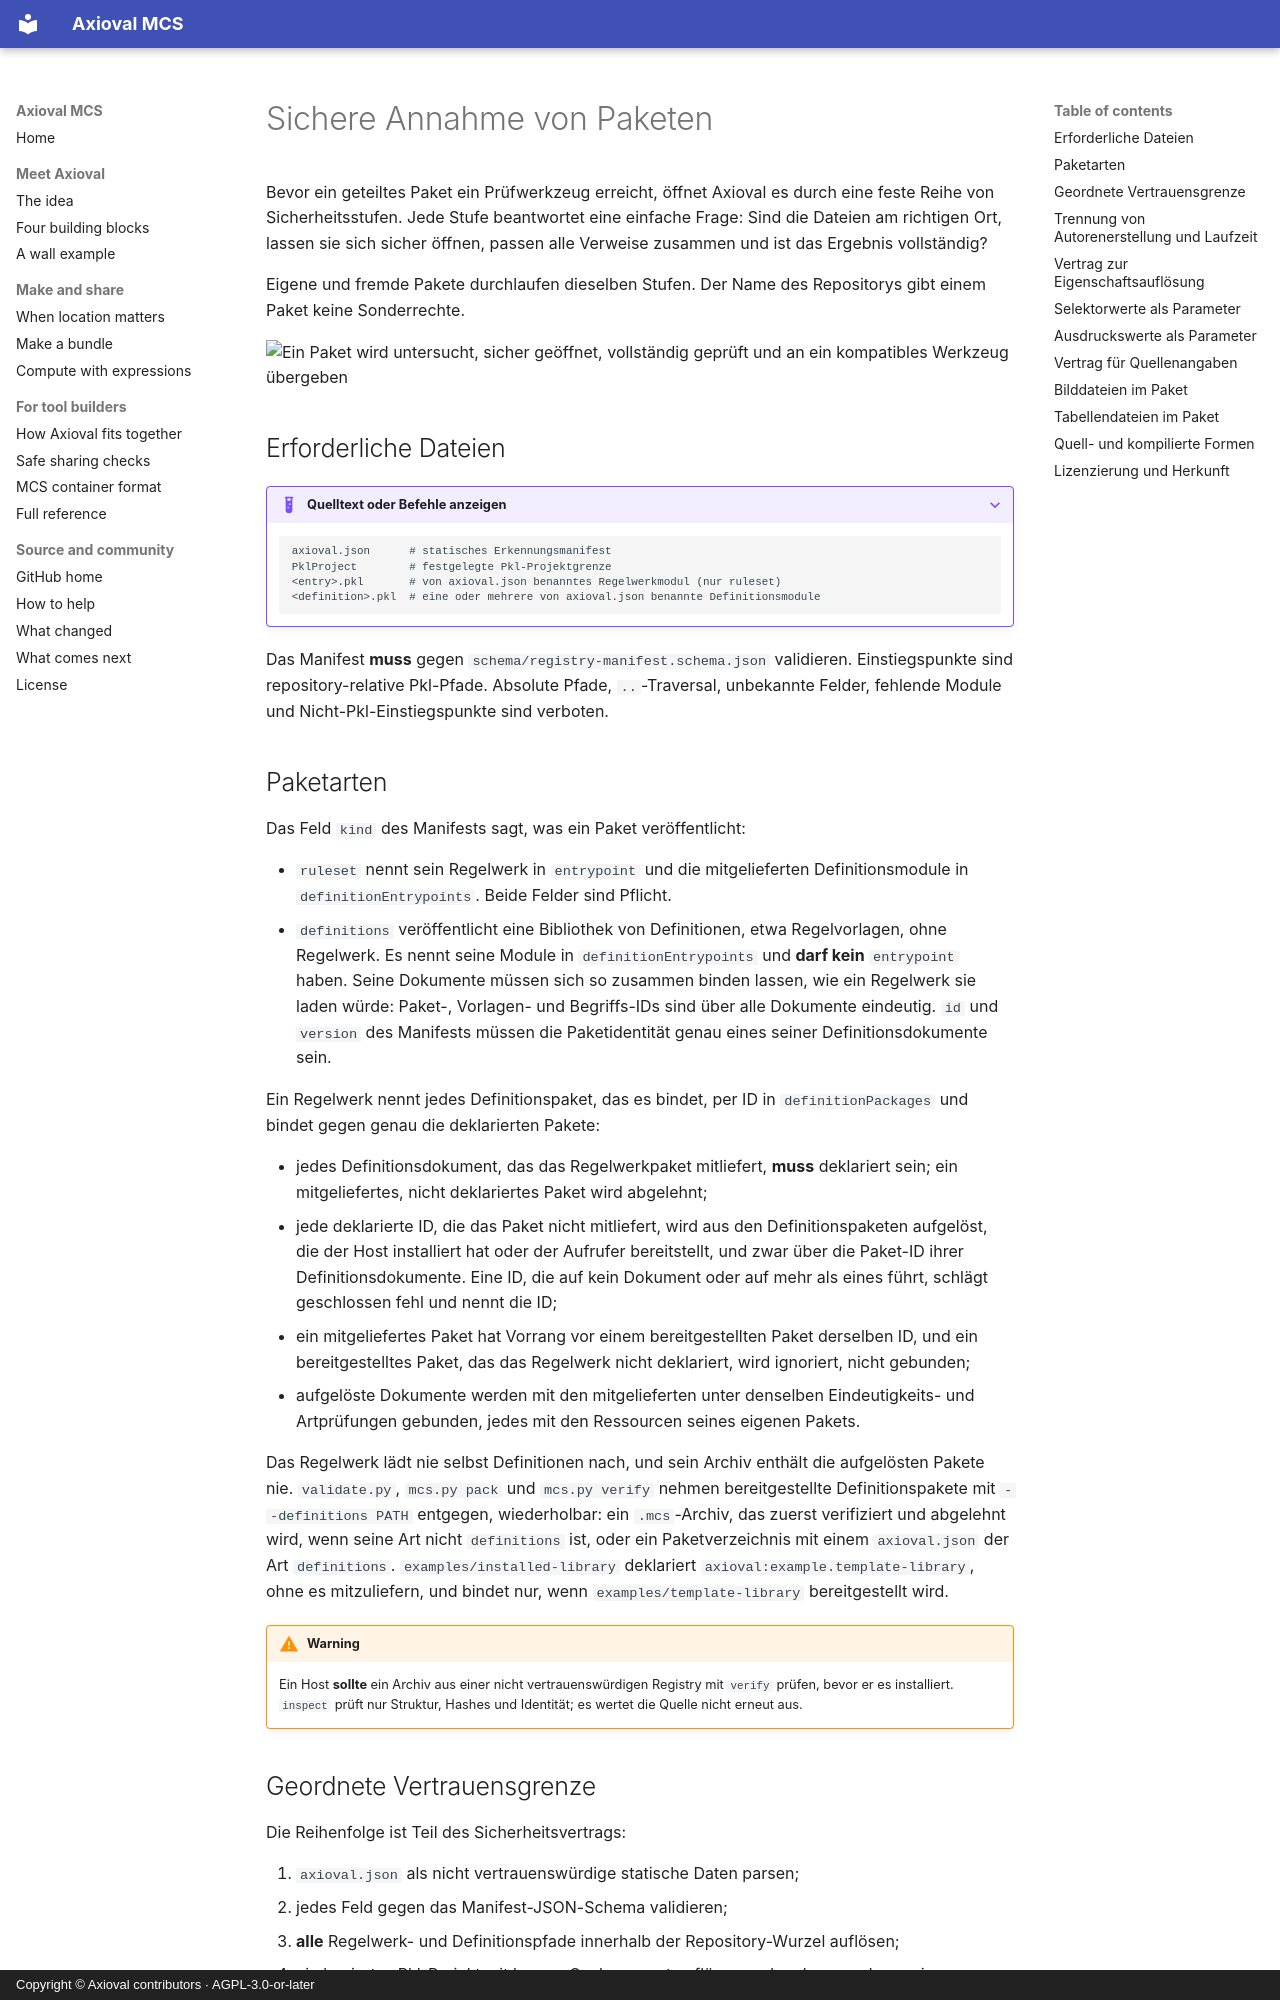

repository: axioval/mcs · page: package-contract.de/index.html · generator: mkdocs · copyright: Copyright © Axioval contributors · AGPL-3.0-or-later

# Sichere Annahme von Paketen

Bevor ein geteiltes Paket ein Prüfwerkzeug erreicht, öffnet Axioval es durch
eine feste Reihe von Sicherheitsstufen. Jede Stufe beantwortet eine einfache
Frage: Sind die Dateien am richtigen Ort, lassen sie sich sicher öffnen, passen
alle Verweise zusammen und ist das Ergebnis vollständig?

Eigene und fremde Pakete durchlaufen dieselben Stufen. Der Name des Repositorys
gibt einem Paket keine Sonderrechte.

<div class="diagram-frame" markdown>

![Ein Paket wird untersucht, sicher geöffnet, vollständig geprüft und an ein kompatibles Werkzeug übergeben](assets/images/trust-path.de.svg)

</div>

## Erforderliche Dateien

??? example "Quelltext oder Befehle anzeigen"
    ```text
    axioval.json      # statisches Erkennungsmanifest
    PklProject        # festgelegte Pkl-Projektgrenze
    <entry>.pkl       # von axioval.json benanntes Regelwerkmodul (nur ruleset)
    <definition>.pkl  # eine oder mehrere von axioval.json benannte Definitionsmodule
    ```

Das Manifest **muss** gegen `schema/registry-manifest.schema.json` validieren. Einstiegspunkte sind repository-relative Pkl-Pfade. Absolute Pfade, `..`-Traversal, unbekannte Felder, fehlende Module und Nicht-Pkl-Einstiegspunkte sind verboten.

## Paketarten

Das Feld `kind` des Manifests sagt, was ein Paket veröffentlicht:

- `ruleset` nennt sein Regelwerk in `entrypoint` und die mitgelieferten Definitionsmodule in `definitionEntrypoints`. Beide Felder sind Pflicht.
- `definitions` veröffentlicht eine Bibliothek von Definitionen, etwa Regelvorlagen, ohne Regelwerk. Es nennt seine Module in `definitionEntrypoints` und **darf kein** `entrypoint` haben. Seine Dokumente müssen sich so zusammen binden lassen, wie ein Regelwerk sie laden würde: Paket-, Vorlagen- und Begriffs-IDs sind über alle Dokumente eindeutig. `id` und `version` des Manifests müssen die Paketidentität genau eines seiner Definitionsdokumente sein.

Ein Regelwerk nennt jedes Definitionspaket, das es bindet, per ID in `definitionPackages` und bindet gegen genau die deklarierten Pakete:

- jedes Definitionsdokument, das das Regelwerkpaket mitliefert, **muss** deklariert sein; ein mitgeliefertes, nicht deklariertes Paket wird abgelehnt;
- jede deklarierte ID, die das Paket nicht mitliefert, wird aus den Definitionspaketen aufgelöst, die der Host installiert hat oder der Aufrufer bereitstellt, und zwar über die Paket-ID ihrer Definitionsdokumente. Eine ID, die auf kein Dokument oder auf mehr als eines führt, schlägt geschlossen fehl und nennt die ID;
- ein mitgeliefertes Paket hat Vorrang vor einem bereitgestellten Paket derselben ID, und ein bereitgestelltes Paket, das das Regelwerk nicht deklariert, wird ignoriert, nicht gebunden;
- aufgelöste Dokumente werden mit den mitgelieferten unter denselben Eindeutigkeits- und Artprüfungen gebunden, jedes mit den Ressourcen seines eigenen Pakets.

Das Regelwerk lädt nie selbst Definitionen nach, und sein Archiv enthält die aufgelösten Pakete nie. `validate.py`, `mcs.py pack` und `mcs.py verify` nehmen bereitgestellte Definitionspakete mit `--definitions PATH` entgegen, wiederholbar: ein `.mcs`-Archiv, das zuerst verifiziert und abgelehnt wird, wenn seine Art nicht `definitions` ist, oder ein Paketverzeichnis mit einem `axioval.json` der Art `definitions`. `examples/installed-library` deklariert `axioval:example.template-library`, ohne es mitzuliefern, und bindet nur, wenn `examples/template-library` bereitgestellt wird.

!!! warning
    Ein Host **sollte** ein Archiv aus einer nicht vertrauenswürdigen Registry mit `verify` prüfen, bevor er es installiert. `inspect` prüft nur Struktur, Hashes und Identität; es wertet die Quelle nicht erneut aus.
